Run: headless pygame with SDL's dummy video driver; simulated clock (each Clock.tick advances the game by its frame time, no real sleeping); random seed 0; keys injected as events and as key.get_pressed() state; no mouse input.
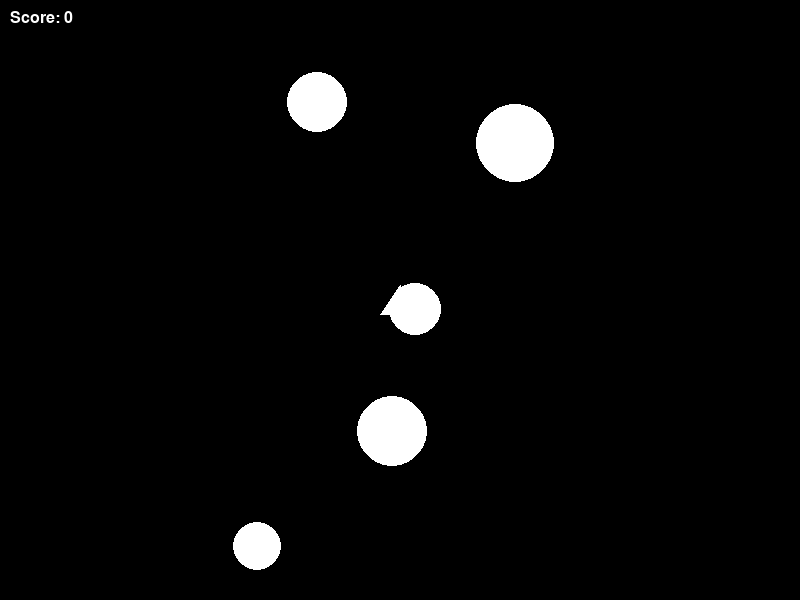
Frame 1 of 1 · flips 1–60 · no input (game ended)

The pygame program that drew these frames:

import pygame
import random
import math

# Initialize Pygame
pygame.init()

# Screen dimensions
WIDTH, HEIGHT = 800, 600
screen = pygame.display.set_mode((WIDTH, HEIGHT))
pygame.display.set_caption("Asteroids")

# Colors
BLACK = (0, 0, 0)
WHITE = (255, 255, 255)
RED = (255, 0, 0)

# Frame rate
FPS = 60
clock = pygame.time.Clock()

# Load assets
font = pygame.font.SysFont("Arial", 24)

# Helper functions
def wrap_around(pos):
    """Wrap position around screen edges."""
    x, y = pos
    return [x % WIDTH, y % HEIGHT]

def distance(p1, p2):
    """Calculate the distance between two points."""
    return math.sqrt((p1[0] - p2[0]) ** 2 + (p1[1] - p2[1]) ** 2)

# Classes
class Ship:
    def __init__(self):
        self.image = pygame.Surface((40, 30), pygame.SRCALPHA)
        pygame.draw.polygon(self.image, WHITE, [(20, 0), (0, 30), (40, 30)])
        self.position = [WIDTH // 2, HEIGHT // 2]
        self.angle = 0
        self.velocity = [0, 0]

    def rotate(self, direction):
        self.angle += direction * 5

    def thrust(self):
        rad_angle = math.radians(self.angle)
        self.velocity[0] += math.cos(rad_angle) * 0.5
        self.velocity[1] += math.sin(rad_angle) * 0.5

    def update(self):
        self.position[0] += self.velocity[0]
        self.position[1] += self.velocity[1]
        self.position = list(wrap_around(self.position))

    def draw(self):
        rotated_image = pygame.transform.rotate(self.image, -self.angle)
        rect = rotated_image.get_rect(center=self.position)
        screen.blit(rotated_image, rect.topleft)

class Asteroid:
    def __init__(self):
        self.position = [random.randint(0, WIDTH), random.randint(0, HEIGHT)]
        self.velocity = [random.uniform(-2, 2), random.uniform(-2, 2)]
        self.radius = random.randint(20, 40)

    def update(self):
        self.position[0] += self.velocity[0]
        self.position[1] += self.velocity[1]
        self.position = list(wrap_around(self.position))

    def draw(self):
        pygame.draw.circle(screen, WHITE, (int(self.position[0]), int(self.position[1])), self.radius)

class Bullet:
    def __init__(self, position, angle):
        self.position = list(position)
        rad_angle = math.radians(angle)
        self.velocity = [math.cos(rad_angle) * 5, math.sin(rad_angle) * 5]
        self.lifespan = 60

    def update(self):
        self.position[0] += self.velocity[0]
        self.position[1] += self.velocity[1]
        self.position = list(wrap_around(self.position))
        self.lifespan -= 1

    def draw(self):
        pygame.draw.circle(screen, RED, (int(self.position[0]), int(self.position[1])), 3)

# Game setup
ship = Ship()
asteroids = [Asteroid() for _ in range(5)]
bullets = []
score = 0
running = True

# Main game loop
while running:
    screen.fill(BLACK)

    for event in pygame.event.get():
        if event.type == pygame.QUIT:
            running = False

    keys = pygame.key.get_pressed()
    if keys[pygame.K_LEFT]:
        ship.rotate(-1)
    if keys[pygame.K_RIGHT]:
        ship.rotate(1)
    if keys[pygame.K_UP]:
        ship.thrust()
    if keys[pygame.K_SPACE]:
        bullets.append(Bullet(ship.position[:], ship.angle))

    ship.update()
    ship.draw()

    for asteroid in asteroids:
        asteroid.update()
        asteroid.draw()

    for bullet in bullets[:]:
        bullet.update()
        bullet.draw()
        if bullet.lifespan <= 0:
            bullets.remove(bullet)

    for asteroid in asteroids[:]:
        if distance(ship.position, asteroid.position) < asteroid.radius:
            print("Game Over!")
            running = False
        for bullet in bullets[:]:
            if distance(bullet.position, asteroid.position) < asteroid.radius:
                asteroids.remove(asteroid)
                bullets.remove(bullet)
                score += 10

    score_text = font.render(f"Score: {score}", True, WHITE)
    screen.blit(score_text, (10, 10))

    pygame.display.flip()
    clock.tick(FPS)

pygame.quit()
